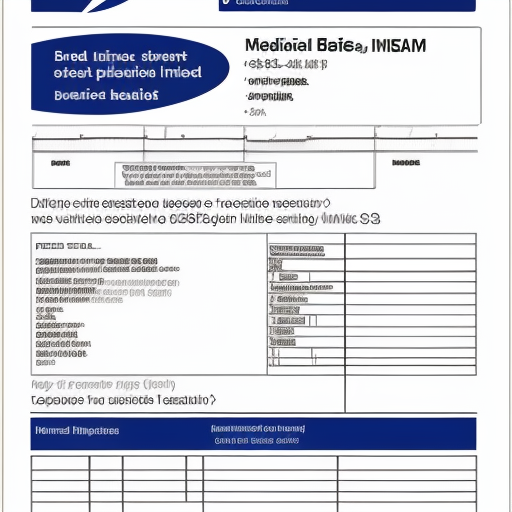
Generation parameters embedded in this image by AUTOMATIC1111 Stable Diffusion web UI or a fork of it (Forge, ...) (PNG 'parameters' text chunk):
medical file, brain, image, scan, test result, form
Steps: 26, Sampler: Euler a, CFG scale: 7, Seed: 3546283606, Size: 512x512, Model hash: 9584e2c050, Model: cyberrealisticv32, RNG: CPU, Version: v1.5.1